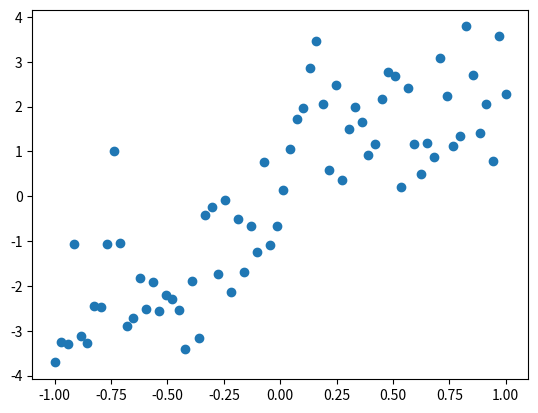

Here is the Python script that generated this plot:
import numpy as np
import matplotlib.pyplot as plt
import csv

N = 70
X = np.linspace(-1, 1, N)
Y = 3 * X + np.random.randn(N)

# with open('data/sample.csv', 'wb') as csv_file:
#     fileWriter = csv.writer(csv_file, delimiter=',', quotechar='|', quoting=csv.QUOTE_MINIMAL)
#     fileWriter.writerow([X, Y])

# for line in open('data/sample.csv'):
#     a, b = line.split(',')
#     print(a, b)


# file.writable = True
# file.write(x)

# X = np.array(X)
# Y = np.array(Y)

plt.scatter(X, Y)
# plt.plot(Y)
plt.show()

# file.close()
